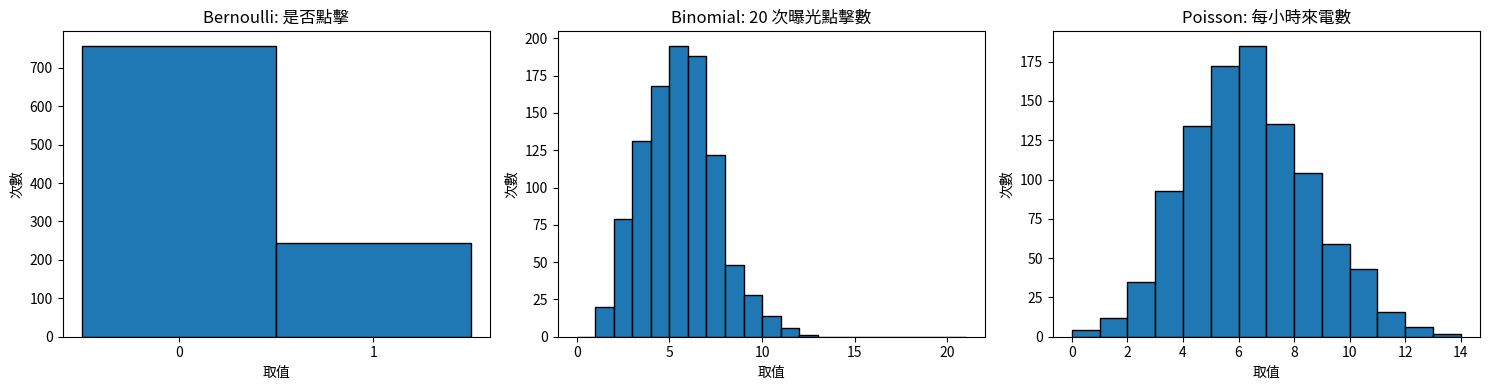
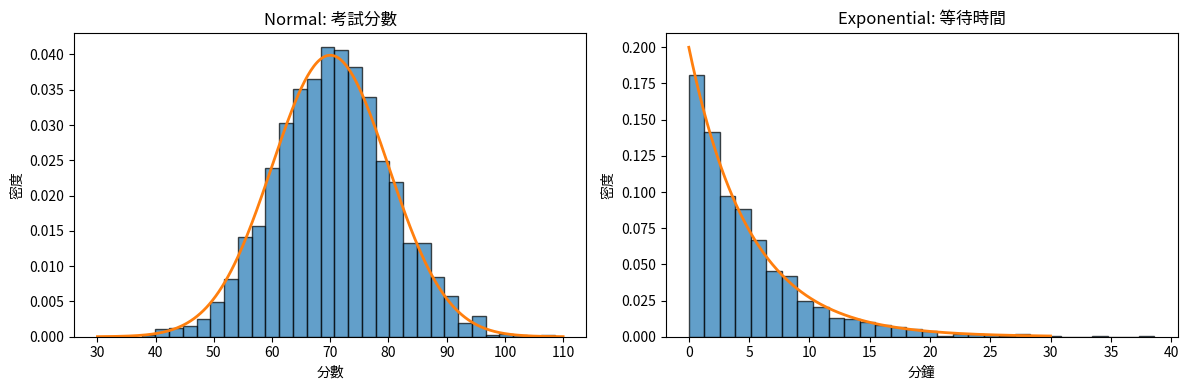
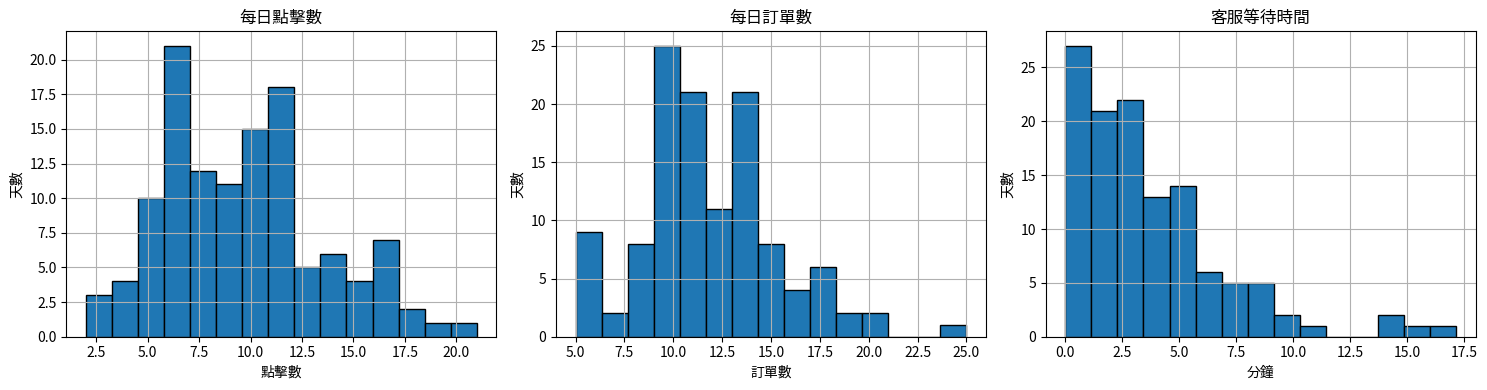

These figures' Python source, in order:
# ── 環境設定 ────────────────────────────────────
# 載入本章節會使用到的 Python 套件，並設定固定隨機種子，讓每次執行都能得到相近結果。

import numpy as np
import pandas as pd
import matplotlib.pyplot as plt
from scipy.stats import bernoulli, binom, poisson, norm, expon

np.random.seed(42)

print('套件載入完成')
print('NumPy version:', np.__version__)


# ── 示範：離散型分佈 ────────────────────────────────
# 這段程式碼示範伯努利分佈、二項分佈與泊松分佈，分別對應單次成功失敗、多次成功次數，以及固定時間內事件發生次數。

import numpy as np
import pandas as pd
import matplotlib.pyplot as plt
from scipy.stats import bernoulli, binom, poisson

np.random.seed(42)

# 伯努利分佈：單次廣告是否被點擊
click_probability = 0.25
bernoulli_samples = bernoulli.rvs(click_probability, size=1000)

# 二項分佈：每 20 次廣告曝光中，被點擊的次數
n_ads = 20
binomial_samples = binom.rvs(n=n_ads, p=click_probability, size=1000)

# 泊松分佈：每小時客服來電數，平均每小時 6 通
lambda_calls = 6
poisson_samples = poisson.rvs(mu=lambda_calls, size=1000)

summary = pd.DataFrame({
    '分佈': ['伯努利', '二項', '泊松'],
    '樣本平均': [bernoulli_samples.mean(), binomial_samples.mean(), poisson_samples.mean()],
    '樣本變異數': [bernoulli_samples.var(), binomial_samples.var(), poisson_samples.var()],
    '理論期望值': [click_probability, n_ads * click_probability, lambda_calls],
    '理論變異數': [click_probability * (1 - click_probability), n_ads * click_probability * (1 - click_probability), lambda_calls]
})

print(summary.round(3))

fig, axes = plt.subplots(1, 3, figsize=(15, 4))
axes[0].hist(bernoulli_samples, bins=[-0.5, 0.5, 1.5], edgecolor='black')
axes[0].set_title('Bernoulli: 是否點擊')
axes[0].set_xticks([0, 1])

axes[1].hist(binomial_samples, bins=range(0, n_ads + 2), edgecolor='black')
axes[1].set_title('Binomial: 20 次曝光點擊數')

axes[2].hist(poisson_samples, bins=range(0, max(poisson_samples) + 2), edgecolor='black')
axes[2].set_title('Poisson: 每小時來電數')

for ax in axes:
    ax.set_xlabel('取值')
    ax.set_ylabel('次數')

plt.tight_layout()
plt.show()


# ── 示範：連續型分佈 ────────────────────────────────
# 這段程式碼示範常態分佈與指數分佈，並計算特定區間的機率。

import numpy as np
import pandas as pd
import matplotlib.pyplot as plt
from scipy.stats import norm, expon

np.random.seed(42)

# 常態分佈：考試分數，平均 70 分，標準差 10 分
mu = 70
sigma = 10
scores = norm.rvs(loc=mu, scale=sigma, size=2000)

# 指數分佈：客服來電間隔，平均等待 5 分鐘，因此 scale = 5
mean_wait = 5
wait_times = expon.rvs(scale=mean_wait, size=2000)

# 區間機率
prob_score_60_80 = norm.cdf(80, loc=mu, scale=sigma) - norm.cdf(60, loc=mu, scale=sigma)
prob_wait_under_3 = expon.cdf(3, scale=mean_wait)

print(f'考試分數介於 60 到 80 分的機率：約 {prob_score_60_80:.3f}')
print(f'等待時間小於 3 分鐘的機率：約 {prob_wait_under_3:.3f}')

fig, axes = plt.subplots(1, 2, figsize=(12, 4))
axes[0].hist(scores, bins=30, density=True, alpha=0.7, edgecolor='black')
x_score = np.linspace(30, 110, 300)
axes[0].plot(x_score, norm.pdf(x_score, loc=mu, scale=sigma), linewidth=2)
axes[0].set_title('Normal: 考試分數')
axes[0].set_xlabel('分數')
axes[0].set_ylabel('密度')

axes[1].hist(wait_times, bins=30, density=True, alpha=0.7, edgecolor='black')
x_wait = np.linspace(0, 30, 300)
axes[1].plot(x_wait, expon.pdf(x_wait, scale=mean_wait), linewidth=2)
axes[1].set_title('Exponential: 等待時間')
axes[1].set_xlabel('分鐘')
axes[1].set_ylabel('密度')

plt.tight_layout()
plt.show()


# ── 實際應用：用資料判斷可能的分佈模型 ───────────────────────
# 這段程式碼建立一份模擬營運資料，包含廣告點擊、每日訂單數與客服等待時間，並依資料型態選擇合適的分佈模型進行摘要。

import numpy as np
import pandas as pd
import matplotlib.pyplot as plt

np.random.seed(42)

n_days = 120
ad_exposures = np.random.randint(80, 160, size=n_days)
click_rate = 0.08
clicks = np.random.binomial(n=ad_exposures, p=click_rate)
orders = np.random.poisson(lam=12, size=n_days)
wait_minutes = np.random.exponential(scale=4, size=n_days)

business_data = pd.DataFrame({
    'ad_exposures': ad_exposures,
    'clicks': clicks,
    'orders': orders,
    'wait_minutes': wait_minutes
})

business_data['observed_ctr'] = business_data['clicks'] / business_data['ad_exposures']

print('資料前五列：')
print(business_data.head())

print('\n營運指標摘要：')
summary = business_data.agg({
    'ad_exposures': ['mean', 'std'],
    'clicks': ['mean', 'std'],
    'orders': ['mean', 'std'],
    'wait_minutes': ['mean', 'std'],
    'observed_ctr': ['mean', 'std']
})
print(summary.round(3))

model_mapping = pd.DataFrame({
    '欄位': ['clicks', 'orders', 'wait_minutes'],
    '資料意義': ['固定曝光次數中的點擊數', '每天訂單數', '客服等待時間'],
    '可能分佈': ['二項分佈', '泊松分佈', '指數分佈'],
    '判斷理由': ['成功次數，且每次曝光可視為點擊或未點擊', '固定期間內事件發生次數', '事件發生前的等待時間']
})
print('\n模型選擇建議：')
print(model_mapping)

fig, axes = plt.subplots(1, 3, figsize=(15, 4))
business_data['clicks'].hist(ax=axes[0], bins=15, edgecolor='black')
axes[0].set_title('每日點擊數')
axes[0].set_xlabel('點擊數')
axes[0].set_ylabel('天數')

business_data['orders'].hist(ax=axes[1], bins=15, edgecolor='black')
axes[1].set_title('每日訂單數')
axes[1].set_xlabel('訂單數')
axes[1].set_ylabel('天數')

business_data['wait_minutes'].hist(ax=axes[2], bins=15, edgecolor='black')
axes[2].set_title('客服等待時間')
axes[2].set_xlabel('分鐘')
axes[2].set_ylabel('天數')

plt.tight_layout()
plt.show()
